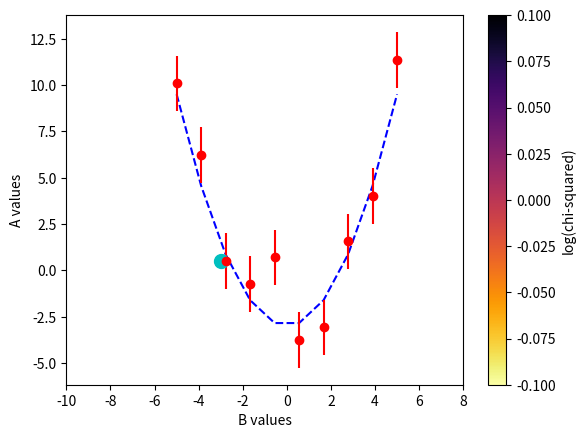

Reproduce this figure in Python. (Note: this script raises an exception after producing the figure.)
%matplotlib inline
import matplotlib.pyplot as plt
import numpy as np

# You CAN set the random seed so we get reproducible results, but you don't have to.
# If you want that, uncomment the line below this.
#npr.seed(8675309)

def my_model(A,B,sigma=0.5,data_points=10):
    '''
    Creates a simple set of data points in a parabola that has 
    noise added in the y-direction.  The user can control the parabola
    properties (A and B) as well as the noise level and number of data
    points.  Returns x and (noisy) y values.
    '''
    x = np.linspace(-5,5,data_points)
    y = A*x**2 + B 
    y_noisy = y + np.random.normal(0.0,sigma,data_points)

    return x, y, y_noisy


def est_model_vals(A,B,x):
    '''
    Given x-values and our MCMC code's estimates for A and B, this returns 
    estimated y values that we can compare to the actul data .
    '''
    return A*x**2 + B   

'''
---------------- USER SETS THESE! ----------------
 A_user = parabola width
 B_user = y-axis intercept
 sigma = error added to the y-values (the noise)
 data_points = number of data points we want to use
'''

A_user = 0.5
B_user = -3
sigma = 1.5
data_points=10

# now we're going to generate a model and create artificial "data" with some error in it.
x_data, y_model, y_data = my_model(A_user,B_user,sigma,data_points)

# plot the "data" so we can see what's going on!
# Note: if you make A too big, it may be hard to see the errors.
plt.plot(x_data,y_model,'b--')
plt.errorbar(x_data, y_data, yerr=sigma, fmt='ro')


def chi_squared_error(ydata,ymodel,error):
    '''
    Takes in the observed data, our model's estimated y-values 
    for the model, and our estimate for the errors in the data.
    
    Returns sum-of-squares error (chi-squared error) 
    '''
    
    return ((ydata-ymodel)**2/(2*error**2)).sum()/(ydata.size)


chi_squared = chi_squared_error(y_data,y_model,sigma)

print("Our reduced chi-squared value is:", chi_squared)

'''
The variables below control the range of A and B values, as well as the step that we 
take in the A and B direction.  If Astart = -4, Aend = 4, and deltaA = 2, that means
we'll test A = -4, -2, 0, 2, 4 (and so on).  As a result, smaller values of deltaA 
and deltaB mean a finer grid, but also will take longer.  We assume that Astart and Bstart
are smaller than their corresponding end values, by the way!
'''
Astart = -4
Aend = 4
deltaA = 0.1

Bstart = -10
Bend = 8
deltaB = 0.2

'''
We use Numpy's meshgrid method to make two 2D arrays of A and B values that we
can step through, Avalues and Bvalues. Note that we use a special version of the
meshgrid function, "mgrid". However, it does the same thing as meshgrid, which
you've seen before. If you're not sure what the resulting arrays
look like, you should print them out to understand what meshgrid is doing.

'''
Avalues, Bvalues = np.mgrid[Astart:Aend:deltaA, Bstart:Bend:deltaB]

'''
We then make a grid to store our chi-squared values, which is the same size as 
our grids of A and B values
'''
chisquared_grid = np.zeros_like(Avalues)

'''
PUT YOUR CODE BELOW.  Loop over the arrays of A and B values and calculate the errors.
You should store the error values in the empty array of chi-squared values created above.

'''


# take the log of chi-squared
log_chisquared_grid = np.log(chisquared_grid)

# make the log of chi-squared, with a lot of optional arguments to make
# everything look nice and show the correct values. Look at the documentation
# for plt.imshow() to see what all of these mean!
plt.imshow(log_chisquared_grid,interpolation='none',
                    extent=(Bstart,Bend,Astart,Aend),aspect='auto',
                    origin='lower',cmap='inferno_r')
plt.ylabel("A values")
plt.xlabel("B values")
cb = plt.colorbar()
cb.set_label("log(chi-squared)")

# plot a cyan dot in the user-defined values.
plt.plot(B_user,A_user,'co',markersize=10)


from IPython.display import HTML
HTML(
"""
<iframe 
	src="https://goo.gl/forms/V00GDleLClPK6r2n2" 
	width="800px" 
	height="600px" 
	frameborder="0" 
	marginheight="0" 
	marginwidth="0">
	Loading...
</iframe>
"""
)